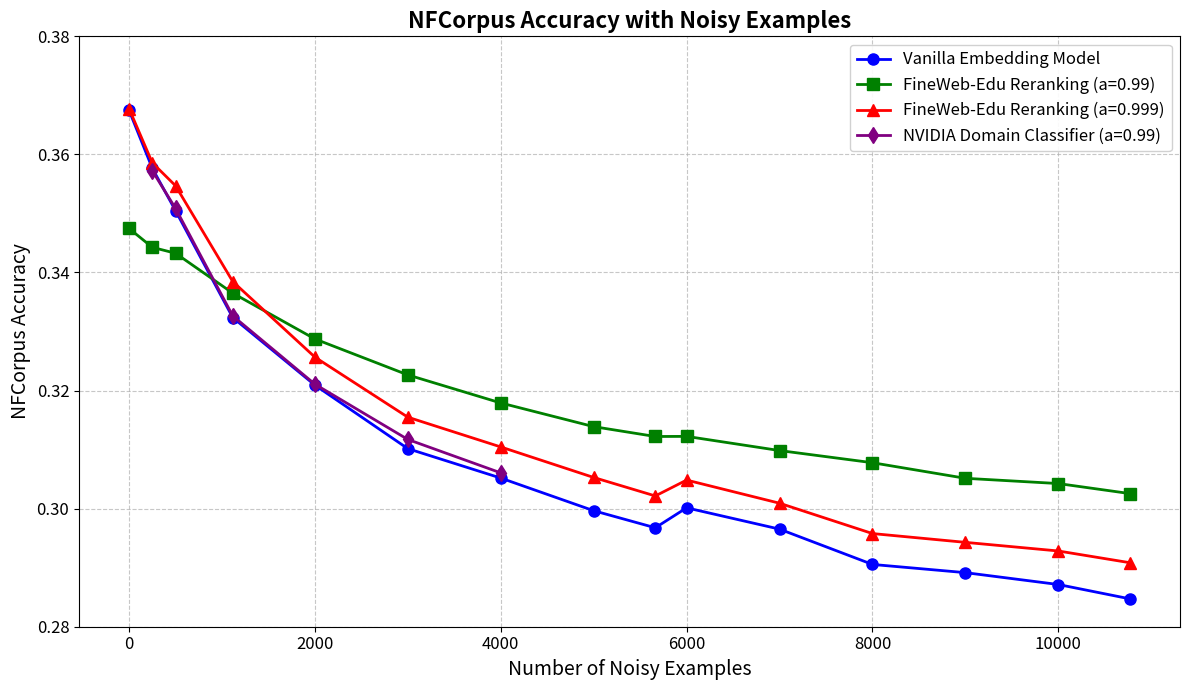

The matplotlib source for this figure: (Note: this script raises an exception after producing the figure.)
import matplotlib.pyplot as plt
import numpy as np

# Full list of example counts
examples = [0, 250, 500, 1116, 2000, 3000, 4000, 5000, 5663, 6000, 7000, 8000, 9000, 10000, 10771]

# Vanilla Embedding Model data
accuracy_vanilla = [
    0.36746,
    0.35765,
    0.35047,
    0.33236,
    0.32092,
    0.31016,
    0.30518,
    0.29965,
    0.29676,
    0.30014,
    0.29653,
    0.29055,
    0.28916,
    0.28715,
    0.28472,
]

# FineWeb-Edu Reranking with a=0.99 data
accuracy_fineweb_099 = [
    0.34746,
    0.34426,
    0.34326,
    0.3365,
    0.32874,
    0.32265,
    0.3179,
    0.31389,
    0.31222,
    0.31224,
    0.30984,
    0.30778,
    0.30514,
    0.30425,
    0.30255,
]

# FineWeb-Edu Reranking with a=0.999 data
accuracy_fineweb_0999 = [
    0.36775,
    0.35858,
    0.35469,
    0.33846,
    0.32566,
    0.31549,
    0.31045,
    0.30528,
    0.30215,
    0.30484,
    0.30092,
    0.29578,
    0.29429,
    0.29283,
    0.29084,
]

# New dataset
new_data_examples = [250, 500, 1116, 2000, 3000, 4000]
new_data_accuracy = [0.35723, 0.35085, 0.33265, 0.32108, 0.31172, 0.30606]

# Create the plot
plt.figure(figsize=(12, 7))

# Plot vanilla data
plt.plot(
    examples,
    accuracy_vanilla,
    marker="o",
    linestyle="-",
    color="blue",
    linewidth=2,
    markersize=8,
    label="Vanilla Embedding Model"
)

# Plot fineweb a=0.99 data
plt.plot(
    examples,
    accuracy_fineweb_099,
    marker="s",
    linestyle="-",
    color="green",
    linewidth=2,
    markersize=8,
    label="FineWeb-Edu Reranking (a=0.99)"
)

# Plot fineweb a=0.999 data
plt.plot(
    examples,
    accuracy_fineweb_0999,
    marker="^",
    linestyle="-",
    color="red",
    linewidth=2,
    markersize=8,
    label="FineWeb-Edu Reranking (a=0.999)"
)

# Plot new data
plt.plot(
    new_data_examples,
    new_data_accuracy,
    marker="d",
    linestyle="-",
    color="purple",
    linewidth=2,
    markersize=8,
    label="NVIDIA Domain Classifier (a=0.99)"
)

# Add title and labels with increased font size
plt.title("NFCorpus Accuracy with Noisy Examples", fontsize=16, fontweight="bold")
plt.xlabel("Number of Noisy Examples", fontsize=14)
plt.ylabel("NFCorpus Accuracy", fontsize=14)

# Add grid for better readability
plt.grid(True, linestyle="--", alpha=0.7)

# Add legend with updated labels
plt.legend(fontsize=12, loc="best", framealpha=0.9)

# Customize tick parameters
plt.tick_params(axis="both", which="major", labelsize=12)

# Set appropriate y-axis limits to better visualize all series
plt.ylim(0.28, 0.38)

# Save the figure
plt.tight_layout()
plt.savefig("figures/NFCorpus/comparison_all_models.png", dpi=300)

# Show the plot
plt.show()
